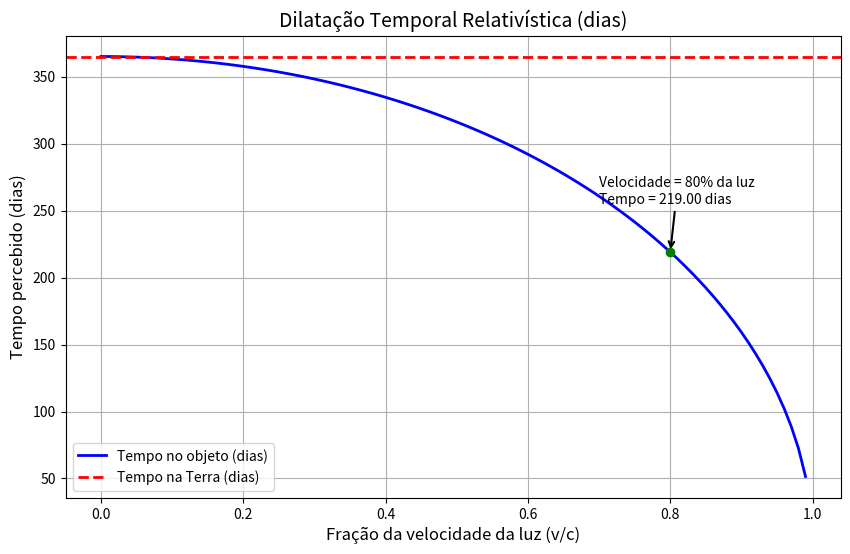

Python code for this plot:
import numpy as np
import matplotlib.pyplot as plt

# Constantes
c = 3e8  # Velocidade da luz

# Função para calcular a dilatação temporal
def dilatacao_do_tempo(velocidade, tempo_terra):
    fator_lorentz = np.sqrt(1 - (velocidade**2 / c**2))
    tempo_objeto = tempo_terra * fator_lorentz
    return tempo_objeto

# Função para plotar e melhorar a visualização
def plot_dilatacao_temporal(velocidades, tempos_objeto, tempo_terra, unidade_tempo="dias"):
    # Gráfico
    plt.figure(figsize=(10, 6))
    plt.plot(velocidades/c, tempos_objeto, label=f"Tempo no objeto ({unidade_tempo})", color='blue', lw=2)
    plt.axhline(y=tempo_terra, color='red', linestyle='--', label=f"Tempo na Terra ({unidade_tempo})", lw=2)

    # Adiciona anotações no gráfico
    v_especifico = 0.8 * c  # Escolher uma velocidade específica (80% da velocidade da luz)
    tempo_especifico = dilatacao_do_tempo(v_especifico, tempo_terra)
    plt.scatter([v_especifico/c], [tempo_especifico], color='green', zorder=5)
    plt.annotate(f"Velocidade = 80% da luz\nTempo = {tempo_especifico:.2f} {unidade_tempo}",
                 xy=(v_especifico/c, tempo_especifico),
                 xytext=(v_especifico/c - 0.1, tempo_especifico + 0.1*tempo_terra),
                 arrowprops=dict(facecolor='black', arrowstyle="->", lw=1.5))

    # Configurações do gráfico
    plt.xlabel('Fração da velocidade da luz (v/c)', fontsize=12)
    plt.ylabel(f'Tempo percebido ({unidade_tempo})', fontsize=12)
    plt.title(f'Dilatação Temporal Relativística ({unidade_tempo})', fontsize=14)
    plt.legend(fontsize=10)
    plt.grid(True)
    plt.show()

# Parâmetros de uso
tempo_terra = 365  # Tempo na Terra
unidade_tempo = "dias"  # Unidades para o tempo

# Configurando velocidades de 0 até 99% da velocidade da luz
velocidades = np.linspace(0, 0.99 * c, 100)

# Calculando os tempos dilatados
tempos_objeto = [dilatacao_do_tempo(v, tempo_terra) for v in velocidades]

# Plotando os resultados
plot_dilatacao_temporal(velocidades, tempos_objeto, tempo_terra, unidade_tempo)

#CONCLUSÂO

# O gráfico ilustra como, à medida que a velocidade se aproxima da velocidade da luz,
# o tempo percebido pelo objeto desacelera drasticamente em comparação com o tempo na Terra.
#A linha pontilhada vermelha mostra o tempo na Terra, que permanece constante independentemente da velocidade.
# A curva azul mostra como o tempo se dilata para o objeto que viaja em velocidades relativísticas.